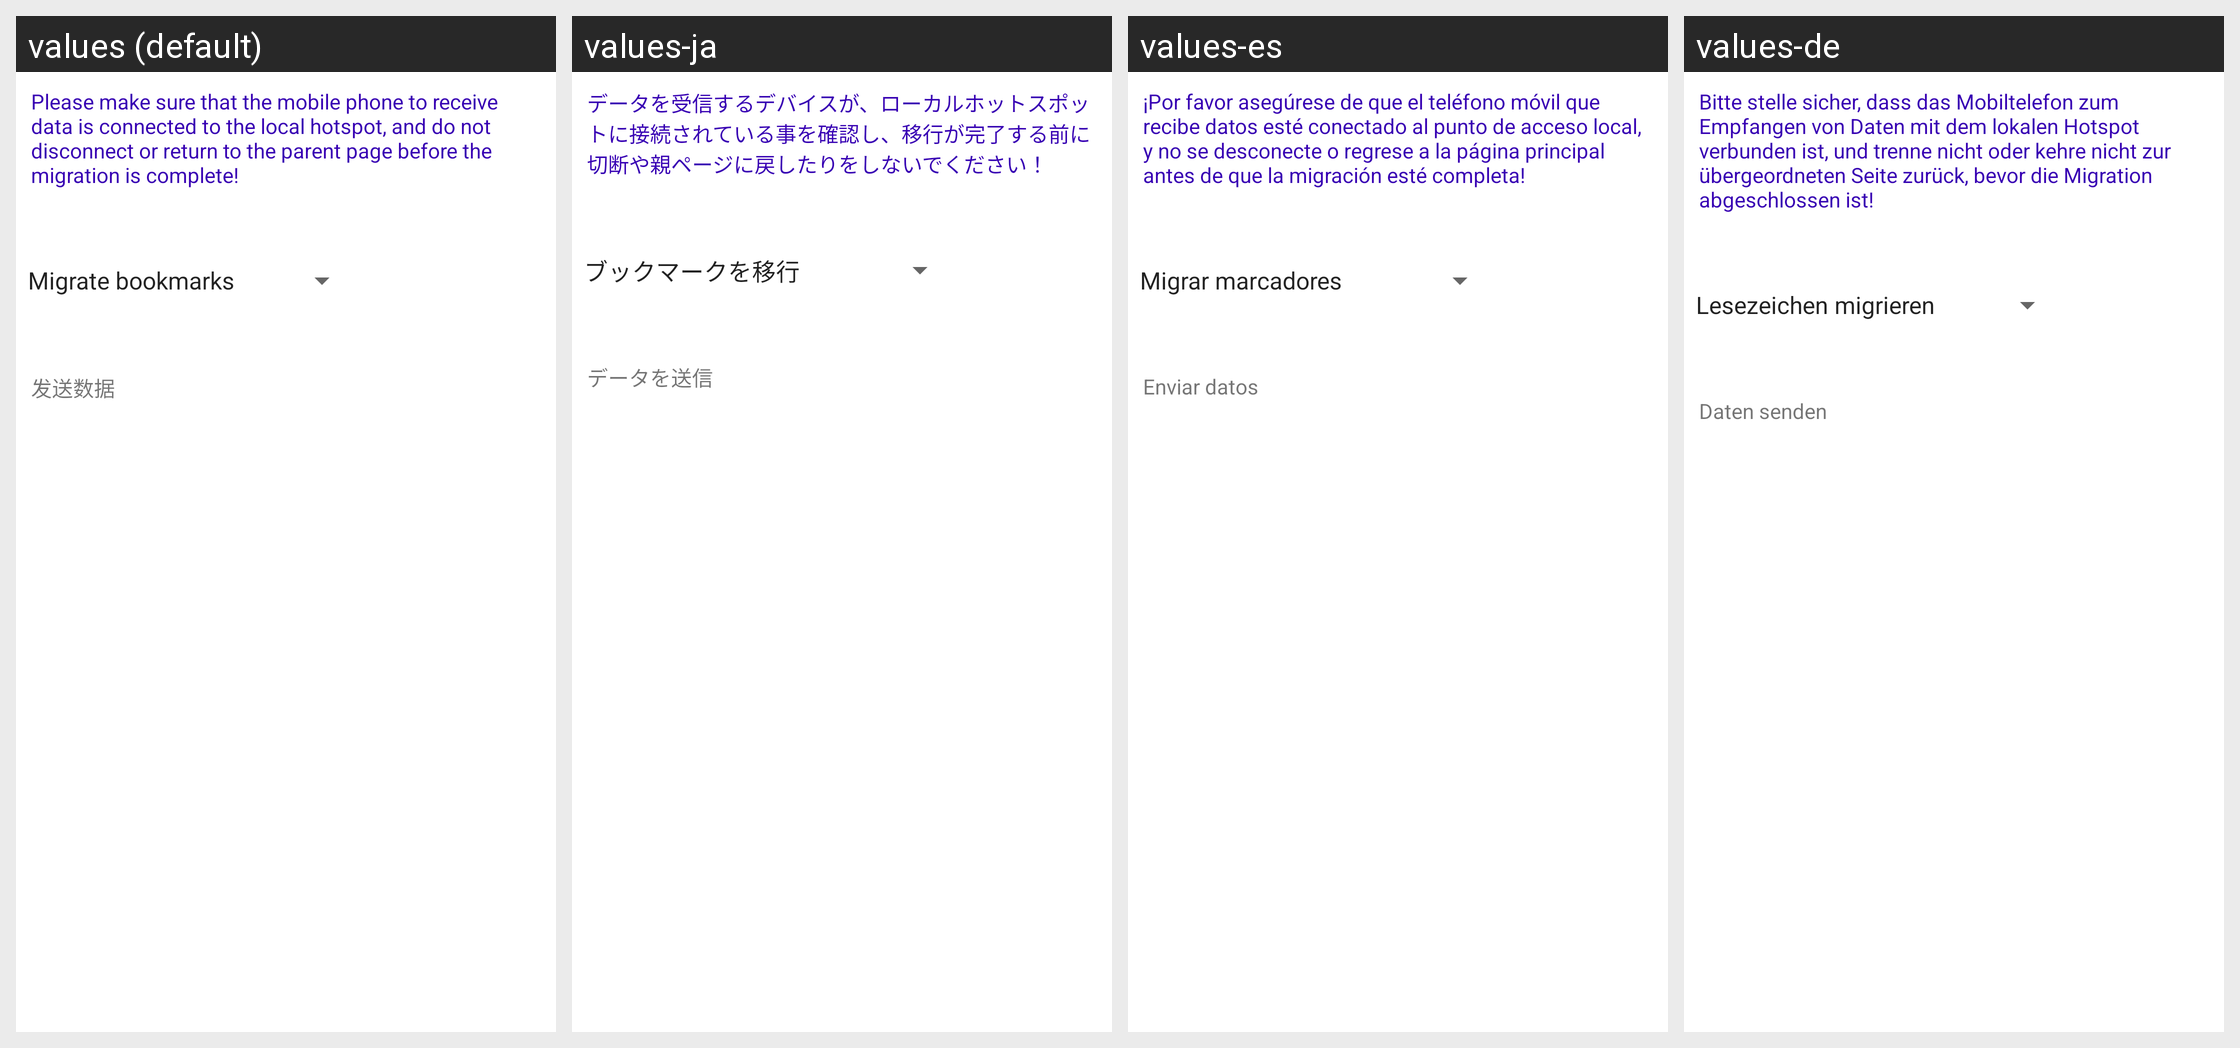

Translations of the strings shown on this Android screen, per locale in the grid:
Android screen res/layout/activity_wifi_server.xml rendered under 4 locales, left to right: values (default), values-ja, values-es, values-de. Device: Nexus 5 (rendered at 1080×1920; each locale shown at half size, 540×960, under a caption strip naming it); theme AppTheme.Toolbar.
Other locales in the repository, not shown: values-en, values-fr, values-ko, values-th, values-zh-rCN, values-zh-rHK, values-zh-rTW.
Strings drawn on this screen, with the default value and each locale's value (text and hints the layout hard-codes, and strings that could not be matched under every locale, appear in the picture but are not listed):

wifi_server_illustrate
  values: Please make sure that the mobile phone to receive data is connected to the local hotspot, and do not disconnect or return to the parent page before the migration is complete!
  values-ja: データを受信するデバイスが、ローカルホットスポットに接続されている事を確認し、移行が完了する前に切断や親ページに戻したりをしないでください！
  values-es: ¡Por favor asegúrese de que el teléfono móvil que recibe datos esté conectado al punto de acceso local, y no se desconecte o regrese a la página principal antes de que la migración esté completa!
  values-de: Bitte stelle sicher, dass das Mobiltelefon zum Empfangen von Daten mit dem lokalen Hotspot verbunden ist, und trenne nicht oder kehre nicht zur übergeordneten Seite zurück, bevor die Migration abgeschlossen ist!

wifi_send_bookmark
  values: Migrate bookmarks
  values-ja: ブックマークを移行
  values-es: Migrar marcadores
  values-de: Lesezeichen migrieren

wifi_send_text
  values: 发送数据
  values-ja: データを送信
  values-es: Enviar datos
  values-de: Daten senden
